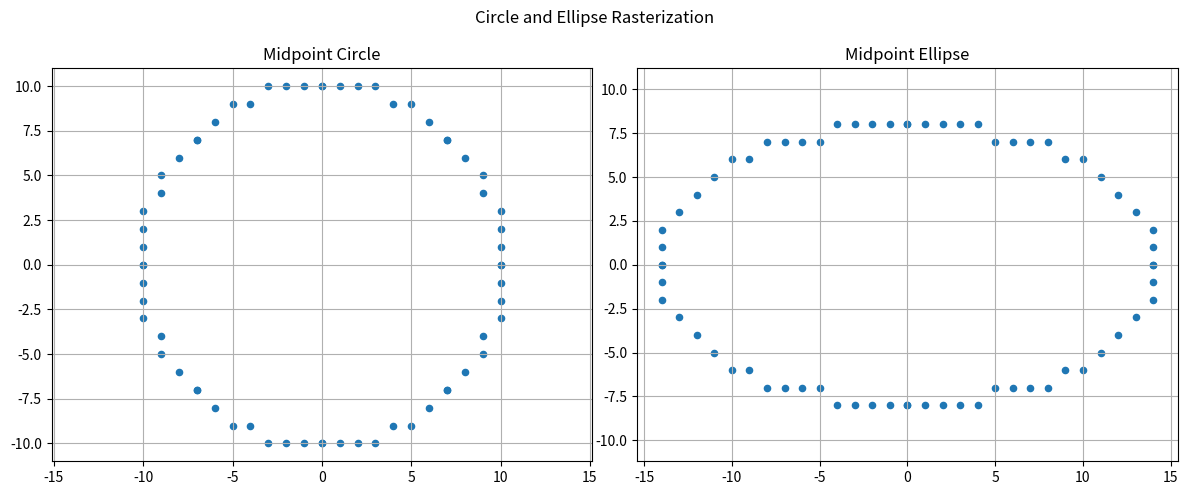

This chart was generated by the following Python code:
import matplotlib.pyplot as plt

def circle_points(xc, yc, r):
    x = 0
    y = r
    p = 1 - r
    points = []

    while x <= y:

        points += [
            (xc+x, yc+y), (xc-x, yc+y),
            (xc+x, yc-y), (xc-x, yc-y),
            (xc+y, yc+x), (xc-y, yc+x),
            (xc+y, yc-x), (xc-y, yc-x)
        ]

        x += 1

        if p < 0:
            p += 2*x + 1
        else:
            y -= 1
            p += 2*(x-y) + 1

    return points


def ellipse_points(xc, yc, rx, ry):

    x = 0
    y = ry

    rx2 = rx * rx
    ry2 = ry * ry

    dx = 2 * ry2 * x
    dy = 2 * rx2 * y

    p1 = ry2 - rx2 * ry + 0.25 * rx2

    points = []

    while dx < dy:

        points += [
            (xc+x, yc+y),
            (xc-x, yc+y),
            (xc+x, yc-y),
            (xc-x, yc-y)
        ]

        if p1 < 0:
            x += 1
            dx = 2 * ry2 * x
            p1 += dx + ry2
        else:
            x += 1
            y -= 1
            dx = 2 * ry2 * x
            dy = 2 * rx2 * y
            p1 += dx - dy + ry2

    p2 = (
        ry2 * (x + 0.5)**2
        + rx2 * (y - 1)**2
        - rx2 * ry2
    )

    while y >= 0:

        points += [
            (xc+x, yc+y),
            (xc-x, yc+y),
            (xc+x, yc-y),
            (xc-x, yc-y)
        ]

        if p2 > 0:
            y -= 1
            dy = 2 * rx2 * y
            p2 += rx2 - dy
        else:
            y -= 1
            x += 1
            dx = 2 * ry2 * x
            dy = 2 * rx2 * y
            p2 += dx - dy + rx2

    return points


circle = circle_points(0, 0, 10)
ellipse = ellipse_points(0, 0, 14, 8)

fig, ax = plt.subplots(1, 2, figsize=(12, 5))

cx, cy = zip(*circle)
ex, ey = zip(*ellipse)

ax[0].scatter(cx, cy, s=20)
ax[0].set_title("Midpoint Circle")
ax[0].grid(True)
ax[0].axis("equal")

ax[1].scatter(ex, ey, s=20)
ax[1].set_title("Midpoint Ellipse")
ax[1].grid(True)
ax[1].axis("equal")

plt.suptitle("Circle and Ellipse Rasterization")
plt.tight_layout()
plt.show()
